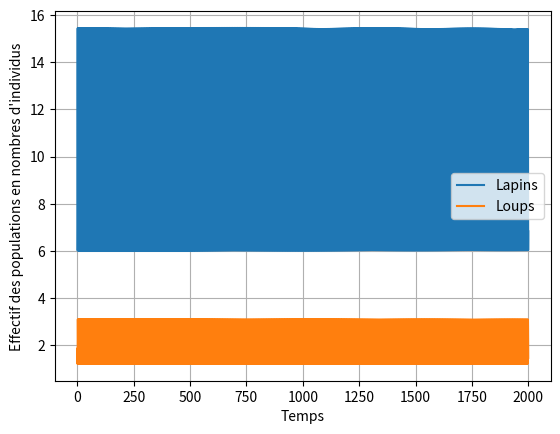

This figure's Python source:
from copy import deepcopy
import numpy as np
import time
import matplotlib.pyplot as plt
import math 



def LoktaVolterraRk2(z0,a,b,c,d):
    return np.array([a*z0[0]-b*z0[0]*z0[1],
                     c*z0[0]*z0[1]-d*z0[1]])
    
def LoktaVolterraRk3(z0,a,b,c,d,e,f,g,h,i,j):
    return np.array([z0[0]*(a-b*z0[0]-c*z0[1]),
                    z0[1]*(d-e*z0[1]-f*z0[0]-g*z0[2]),
                    z0[2]*(h*z0[1]-i*z0[2]-j)])
        

def RungeKutaR4_2(z0,h,a,b,c,d):
    k1=LoktaVolterraRk2(z0,a,b,c,d)
    cte=z0+(h/2)*k1
    k2=LoktaVolterraRk2(cte,a,b,c,d)
    cte2=z0+(h/2)*k2
    k3=LoktaVolterraRk2(cte2,a,b,c,d)
    cte3=z0+h*k3
    k4=LoktaVolterraRk2(cte3,a,b,c,d)
    # print("k2:",k2)
    return np.array([z0[0]+h*((k1[0]/6)+(k2[0]/3)+(k3[0]/3)+(k4[0]/6)),
                     z0[1]+h*((k1[1]/6)+(k2[1]/3)+(k3[1]/3)+(k4[1]/6))])
    
    
def RungeKutaR4_3(z0,a,b,c,d,e,f,g,h,i,j,dt):
    k1=LoktaVolterraRk3(z0,a,b,c,d,e,f,g,h,i,j)
    cte=z0+(dt/2)*k1
    k2=LoktaVolterraRk3(cte,a,b,c,d,e,f,g,h,i,j)
    cte2=z0+(dt/2)*k2
    k3=LoktaVolterraRk3(cte2,a,b,c,d,e,f,g,h,i,j)
    cte3=z0+dt*k3
    k4=LoktaVolterraRk3(cte3,a,b,c,d,e,f,g,h,i,j)
    # print("k2:",k2)
    return np.array([z0[0]+dt*((k1[0]/6)+(k2[0]/3)+(k3[0]/3)+(k4[0]/6)),
                     z0[1]+dt*((k1[1]/6)+(k2[1]/3)+(k3[1]/3)+(k4[1]/6)),
                     z0[2]+dt*((k1[2]/6)+(k2[2]/3)+(k3[2]/3)+(k4[2]/6))])

#_____________________ Parametre pour le système a 2 especes _____________________________#


#_____________________ Parametre pour le système a 3 especes _____________________________



temp=[]
xSol=[]
ySol=[]
zSol=[]
t=0
tf=2000


# ______________________________ CHOIX ESPECES _____________________________
choixSysEspece=2 #si 2 alors LV2 si 3 LV3
# __________________________________________________________________________


ens_x = []
ens_y = []

if(choixSysEspece==2):

    a = 2
    b = 1
    c = 0.2
    d = 2
    h = 0.1
    u = np.array([6,2])
    sol=u
    while (t<=tf):
        temp.append(t)
        (sol)=RungeKutaR4_2(sol,h,a,b,c,d)
        xSol.append(sol[0])
        ySol.append(sol[1])
        t=t+h

    plt.plot(temp,xSol,label="Lapins")
    plt.plot(temp,ySol,label="Loups")
    plt.grid()
    plt.legend()
    plt.xlabel("Temps")
    plt.ylabel("Effectif des populations en nombres d'individus")
    plt.show()

elif(choixSysEspece==3):
    a=3 # indice de l'espece x a determiner
    b=1/40
    c=1/10
    d=2 #indice de reproduction des prédateur
    e=1/20
    f=1/40
    g=1/20
    k=1/20 # indice reproduction des proies
    j=1/20
    h=1
    dt = 0.01
    w=np.array([6.,10.,4.])
    sol=w
    while (t<=tf):
        temp.append(t)
        (sol)=RungeKutaR4_3(sol,a,b,c,d,e,f,g,k,j,h,dt)
        # (sol)=RungeKutaR2_2(sol,dt,a,b,c,d)
        xSol.append(sol[0])
        ySol.append(sol[1])
        zSol.append(sol[2])
        t=t+dt

    plt.plot(temp,xSol,label="Lapins")
    plt.plot(temp,ySol,label="Moutons")
    plt.plot(temp,zSol,label="Loups")
    plt.grid()
    plt.legend()
    plt.xlabel("Temps")
    plt.ylabel("Effectif des populations en nombres d'individus")
    plt.show()
else:
    exit 



